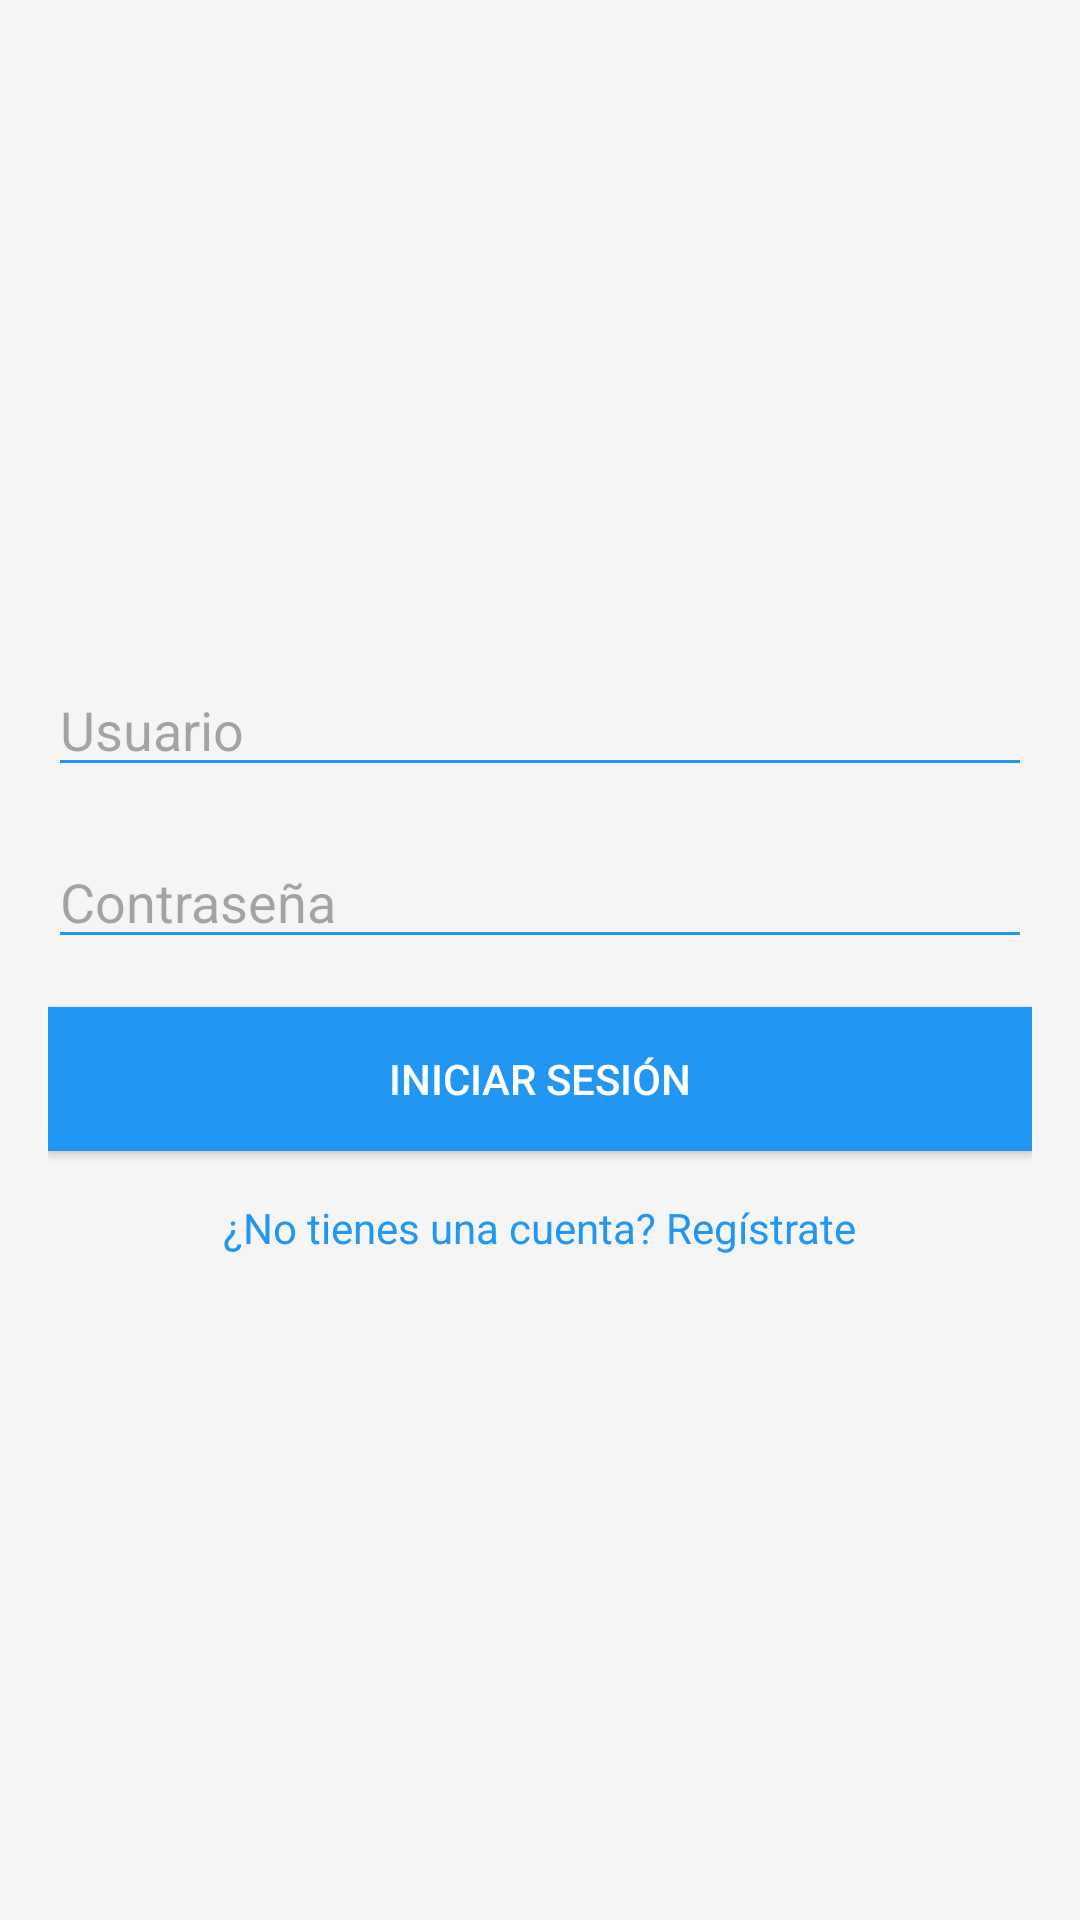

Android layout source for this screen:
<!-- AndroidManifest.xml: activity theme Theme.Bancaria -->
<!-- res/layout/activity_main.xml -->
<RelativeLayout
    xmlns:android="http://schemas.android.com/apk/res/android"
    xmlns:app="http://schemas.android.com/apk/res-auto"
    xmlns:tools="http://schemas.android.com/tools"
    android:layout_width="match_parent"
    android:layout_height="match_parent"
    android:background="#F5F5F5"
    tools:context=".MainActivity">

    <LinearLayout
        android:layout_width="match_parent"
        android:layout_height="wrap_content"
        android:layout_centerInParent="true"
        android:orientation="vertical"
        android:padding="16dp">

        <EditText
            android:id="@+id/etUsuario"
            android:layout_width="match_parent"
            android:layout_height="wrap_content"
            android:hint="Usuario"
            android:backgroundTint="#2196F3"
            android:layout_marginBottom="16dp"/>

        <EditText
            android:id="@+id/etContrasena"
            android:layout_width="match_parent"
            android:layout_height="wrap_content"
            android:hint="Contraseña"
            android:backgroundTint="#2196F3"
            android:inputType="textPassword"
            android:layout_marginBottom="16dp"/>
        <Button
            android:id="@+id/btnIniciarSesion"
            android:layout_width="match_parent"
            android:layout_height="wrap_content"
            android:text="Iniciar Sesión"
            android:textColor="#ffffff"
            android:background="#2196F3"
            android:layout_marginBottom="16dp"
            android:enabled="true" />

        <TextView
            android:id="@+id/tvRegistro"
            android:layout_width="wrap_content"
            android:layout_height="wrap_content"
            android:text="¿No tienes una cuenta? Regístrate"
            android:textColor="#2196F3"
            android:layout_gravity="center"/>

    </LinearLayout>

    <ImageView
        android:id="@+id/imageView2"
        android:layout_width="wrap_content"
        android:layout_height="wrap_content"
        android:layout_alignParentTop="true"
        android:layout_centerHorizontal="true"
        android:layout_marginTop="29dp"
        tools:srcCompat="@tools:sample/avatars" />
</RelativeLayout>
<!-- resources referenced by this layout -->
<resources>
  <style name="Theme.Bancaria" parent="Base.Theme.Bancaria" />
  <style name="Base.Theme.Bancaria" parent="Theme.Material3.DayNight.NoActionBar">
          
          
      </style>
</resources>
